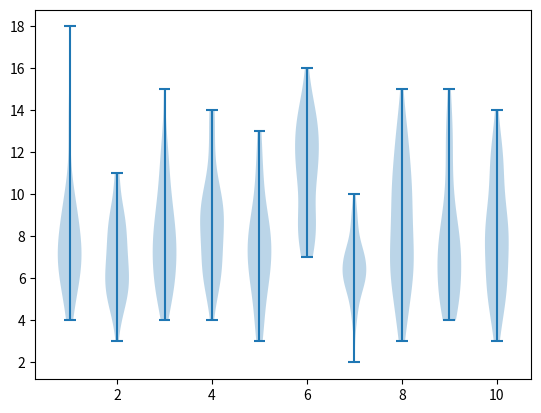

Recreate this plot in Python.
#!/usr/bin/env python3
# -*- coding: utf-8 -*-
"""
Created on Thu Nov 19 10:48:05 2020

[redacted]
"""

import numpy as np
import matplotlib.pyplot as plt


class Bandit:
    
    def __init__(self, K= 10, seed = None):
        self.K=K # on crée un bandit avec 10 bras --> les 10 leviers du bandit manchot
        if seed is not None:
            np.random.seed(seed)
        self.variance = np.random.randint(-1,2,size=self.K)
        self.biais = np.random.poisson(3,self.K) # tableau de taille 10 tiré d'une loi poisson  de taille 3. cela fixe un biais de recompense pour chaque bras
        while sum(self.biais == self.biais.max()) != 1 : # force la condition qu’un seul bras a le biais maximum (pas plusieurs)
            self.biais = np.random.poisson(3,self.K)
        self.means = 6 + self.variance + self.biais
    def get_arm(self,k):
        """simule la recompense quand on tire le bras k.
        La récompense est un nombre aléatoire tiré d’une
        loi de Poisson de moyenne 6 + variance[k], puis on ajoute le biais du bras k.""" 

        reward  = np.random.poisson(6+self.variance[k]) + self.biais[k]
        return reward
    
    def optimal_mean(self):
        return np.max(self.means)
    
    def optimal_arm(self):
        return int(np.argmax(self.means))
    
    


if __name__ == "__main__":
    K=10
    T=500
    bandits = [[]]
    for k in range(K-1):
        bandits.append([]) # bandits est donc une liste de 10 listes dont une par bras pour stocker les récompenses observées

    myBandit = Bandit()

    for t in range(T):
        k = np.random.randint(0,K)
        reward = myBandit.get_arm(k)
        print(k,reward)
        bandits[k].append(reward)
    

    fig = plt.figure()
    plt.violinplot(bandits)
    plt.show()
